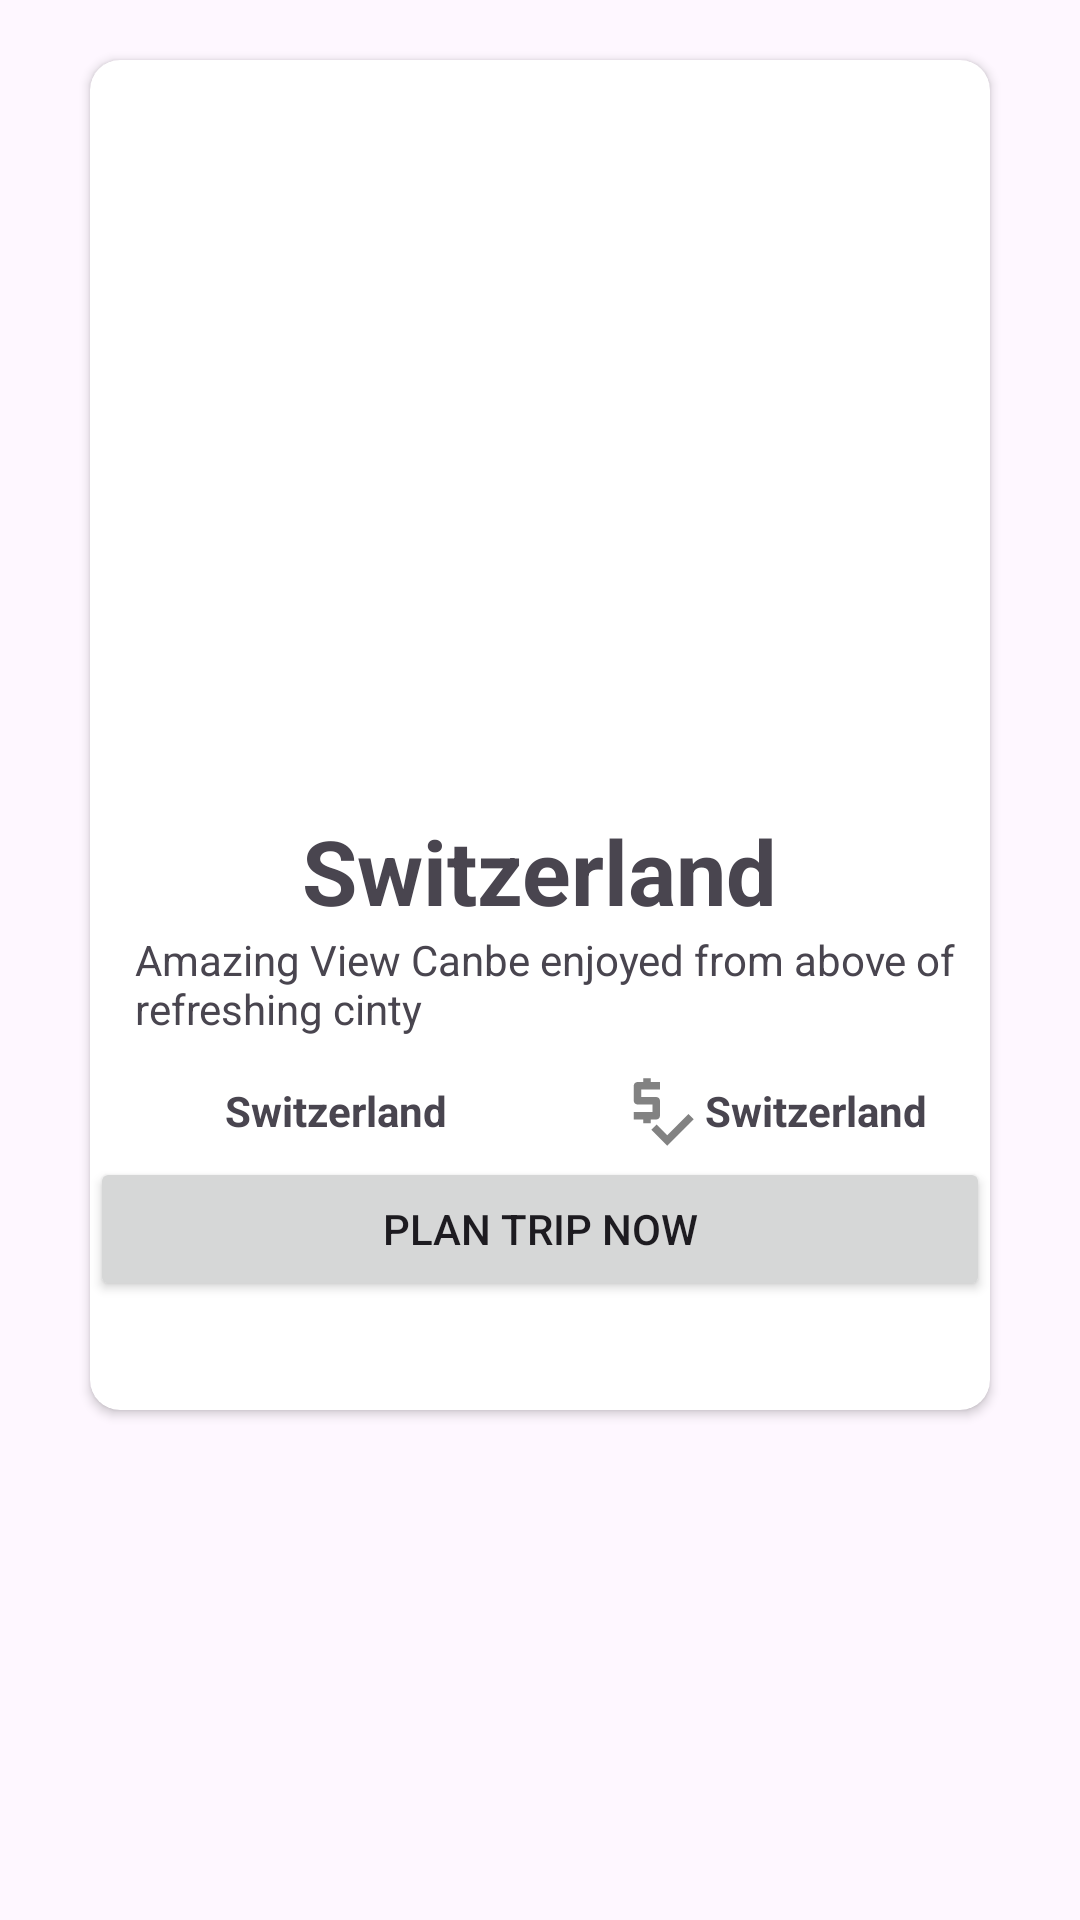

Android layout source for this screen:
<!-- AndroidManifest.xml: application theme Theme.BelajarAndroidActivity -->
<!-- res/layout/latihan_card_image.xml -->
<?xml version="1.0" encoding="utf-8"?>
<RelativeLayout xmlns:android="http://schemas.android.com/apk/res/android"
    android:layout_width="match_parent"
    android:layout_height="match_parent"
    xmlns:app="http://schemas.android.com/apk/res-auto">
    
    <androidx.cardview.widget.CardView
        android:layout_width="300dp"
        android:layout_height="450dp"
        android:layout_centerHorizontal="true"

        android:layout_marginTop="20dp"
        app:cardCornerRadius="10dp"
        >
        
        <RelativeLayout
            android:layout_width="wrap_content"
            android:layout_height="wrap_content"
            >
            <ImageView
                android:id="@+id/ivDestination"
                android:layout_width="wrap_content"
                android:layout_height="250dp"
                android:src="@drawable/swiss_destination"
                android:scaleType="centerCrop"
                />
            <TextView
                android:id="@+id/tvLocation"
                android:layout_width="wrap_content"
                android:layout_height="wrap_content"
                android:text="Switzerland"
                android:textStyle="bold"
                android:textSize="30sp"
                android:layout_below="@+id/ivDestination"
                android:layout_centerHorizontal="true"
                />

            <TextView
                android:id="@+id/tvDescription"
                android:layout_width="wrap_content"
                android:layout_height="wrap_content"
                android:layout_below="@+id/tvLocation"
                android:textSize="14dp"
                android:text="Amazing View Canbe enjoyed from above of refreshing cinty"
                android:layout_marginStart="15dp"
                />
            <ImageView
                android:id="@+id/location"
                android:layout_width="30dp"
                android:layout_height="30dp"
                android:background="@drawable/baseline_location_on_24"
                android:layout_below="@+id/tvDescription"
                android:layout_marginStart="15dp"
                android:layout_marginTop="10dp"
                />
            <TextView
                android:id="@+id/nameLocation"
                android:layout_width="wrap_content"
                android:layout_height="wrap_content"
                android:text="Switzerland"
                android:layout_below="@+id/tvDescription"
                android:layout_marginStart="45dp"
                android:layout_marginTop="15dp"
                android:textStyle="bold"
                />
            <ImageView
                android:id="@+id/lblPrice"
                android:layout_width="30dp"
                android:layout_height="30dp"
                android:background="@drawable/baseline_price_check_24"
                android:layout_below="@+id/tvDescription"

                android:layout_marginStart="175dp"
                android:layout_marginTop="10dp"
                />
            <TextView
                android:id="@+id/namePrice"
                android:layout_width="wrap_content"
                android:layout_height="wrap_content"
                android:text="Switzerland"
                android:layout_below="@+id/tvDescription"
                android:layout_toRightOf="@+id/lblPrice"
                android:layout_marginEnd="15dp"
                android:layout_marginTop="15dp"
                android:textStyle="bold"
                />
            <Button
                android:layout_width="match_parent"
                android:layout_height="wrap_content"
                android:layout_below="@+id/location"
                android:text="Plan Trip Now"
                />
        </RelativeLayout>
    </androidx.cardview.widget.CardView>

</RelativeLayout>
<!-- resources referenced by this layout -->
<resources>
  <!-- drawable baseline_price_check_24 (drawable) -->
  <vector android:height="24dp" android:tint="#828282"
      android:viewportHeight="24" android:viewportWidth="24"
      android:width="24dp" xmlns:android="http://schemas.android.com/apk/res/android">
      <path android:fillColor="@android:color/white" android:pathData="M12,13V9c0,-0.55 -0.45,-1 -1,-1H7V6h5V4H9.5V3h-2v1H6C5.45,4 5,4.45 5,5v4c0,0.55 0.45,1 1,1h4v2H5v2h2.5v1h2v-1H11C11.55,14 12,13.55 12,13z"/>
      <path android:fillColor="@android:color/white" android:pathData="M19.59,12.52l-5.66,5.65l-2.83,-2.83l-1.41,1.42l4.24,4.24l7.07,-7.07z"/>
  </vector>
  <style name="Theme.BelajarAndroidActivity" parent="Base.Theme.BelajarAndroidActivity" />
  <style name="Base.Theme.BelajarAndroidActivity" parent="Theme.Material3.Light.NoActionBar">
          
          
      </style>
</resources>
